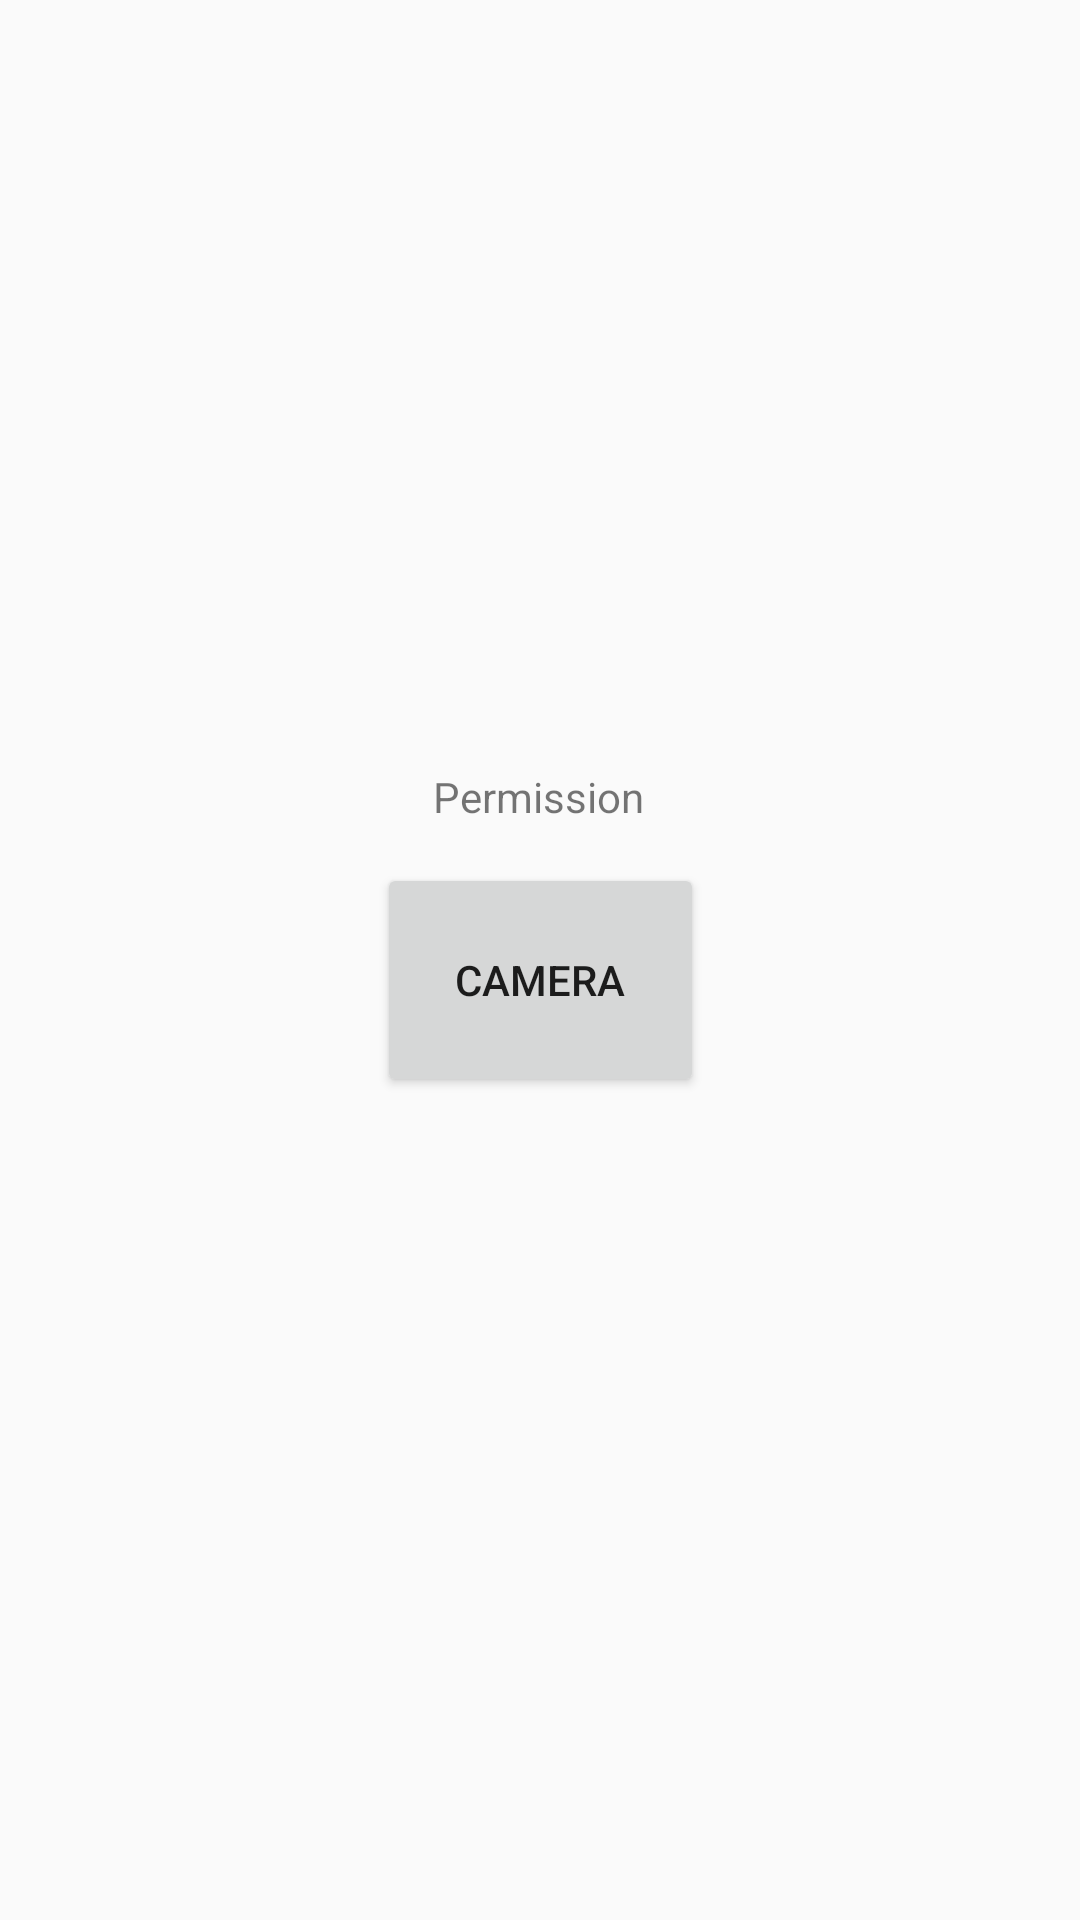

The Android layout XML behind this screen, and the referenced resources:
<!-- AndroidManifest.xml: application theme AppTheme -->
<!-- res/layout/activity_permission.xml -->
<?xml version="1.0" encoding="utf-8"?>
<androidx.constraintlayout.widget.ConstraintLayout xmlns:android="http://schemas.android.com/apk/res/android"
    xmlns:app="http://schemas.android.com/apk/res-auto"
    xmlns:tools="http://schemas.android.com/tools"
    android:layout_width="match_parent"
    android:layout_height="match_parent"
    tools:context=".Permission">

    <TextView
        android:id="@+id/textView"
        android:layout_width="wrap_content"
        android:layout_height="wrap_content"
        android:layout_marginTop="256dp"
        android:text="@string/permission"
        app:layout_constraintEnd_toEndOf="parent"
        app:layout_constraintHorizontal_bias="0.498"
        app:layout_constraintStart_toStartOf="parent"
        app:layout_constraintTop_toTopOf="parent" />

    <Button
        android:id="@+id/cameraBtn"
        android:layout_width="109dp"
        android:layout_height="78dp"
        android:text="Camera"
        app:layout_constraintBottom_toBottomOf="parent"
        app:layout_constraintEnd_toEndOf="parent"
        app:layout_constraintStart_toStartOf="parent"
        app:layout_constraintTop_toBottomOf="@+id/textView"
        app:layout_constraintVertical_bias="0.044" />
</androidx.constraintlayout.widget.ConstraintLayout>
<!-- resources referenced by this layout -->
<resources>
  <string name="permission">Permission</string>
  <style name="AppTheme" parent="Theme.AppCompat.Light.NoActionBar">
          
          <item name="colorPrimary">@color/purple_500</item>
          <item name="colorPrimaryVariant">@color/purple_700</item>
          <item name="colorOnPrimary">@color/white</item>
          
          <item name="colorSecondary">@color/teal_200</item>
          <item name="colorSecondaryVariant">@color/teal_700</item>
          <item name="colorOnSecondary">@color/black</item>
          
          <item name="android:statusBarColor" tools:targetApi="l">?attr/colorPrimaryVariant</item>
          
      </style>
  <!-- not gathered from this repository: default colours our renderer supplied (Android Studio template values) -->
  <color name="purple_500">#FF6200EE</color>
  <color name="purple_700">#FF3700B3</color>
  <color name="teal_200">#FF03DAC5</color>
  <color name="teal_700">#FF018786</color>
  <color name="black">#FF000000</color>
  <color name="white">#FFFFFFFF</color>
</resources>
